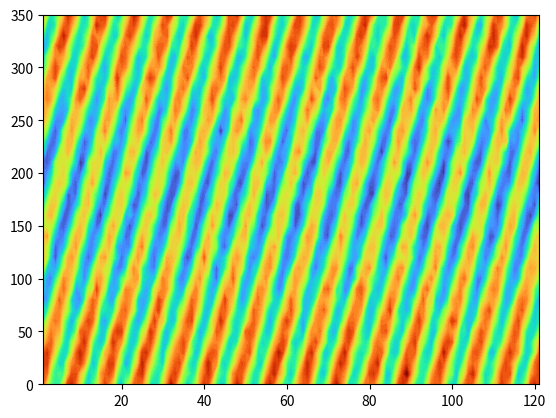

Write Python code to recreate this figure.
import numpy as np
import pandas as pd
import matplotlib.pyplot as plt 


def create_synthetic_wave_grid(
    nlon=36,
    ndays=121,
    noise=0.3,
    seed=42
):
    np.random.seed(seed)

    lon = np.linspace(0, 360, nlon, endpoint=False)
    doy = np.arange(1, ndays + 1)

    LON, TIME = np.meshgrid(lon, doy, indexing="ij")

    # Ondas artificiais
    # Forma geral:
    # cos(2π * (k*lon/360 - t/period))  -> eastward
    # cos(2π * (k*lon/360 + t/period))  -> westward

    wave_east_1 = 2.0 * np.cos(
        2 * np.pi * (3 * LON / 360 - TIME / 8)
    )

    wave_east_2 = 1.2 * np.cos(
        2 * np.pi * (6 * LON / 360 - TIME / 5)
    )

    wave_west_1 = 1.8 * np.cos(
        2 * np.pi * (4 * LON / 360 + TIME / 12)
    )

    wave_west_2 = 1.0 * np.cos(
        2 * np.pi * (2 * LON / 360 + TIME / 16)
    )

    # Componente estacionária fraca
    stationary = 0.8 * np.cos(
        2 * np.pi * (1 * LON / 360)
    )

    # Ruído
    random_noise = noise * np.random.randn(nlon, ndays)

    T = (
        wave_east_1
        # + wave_east_2
        # + wave_west_1
        # + wave_west_2
        + stationary
        + random_noise
    )

    ds = pd.DataFrame(
        T,
        index=lon,
        columns=doy
    )

    ds.index.name = "lon_box"
    ds.columns.name = "doy"

    return ds

ds = create_synthetic_wave_grid()

Z = ds.values
x, y = ds.columns, ds.index 

fig, ax = plt.subplots()

levels = np.linspace(-1, 1, 30)
img = ax.contourf(
    x, y, Z,
    cmap='turbo',
    
    levels = 70
    # levels = levels
    )
